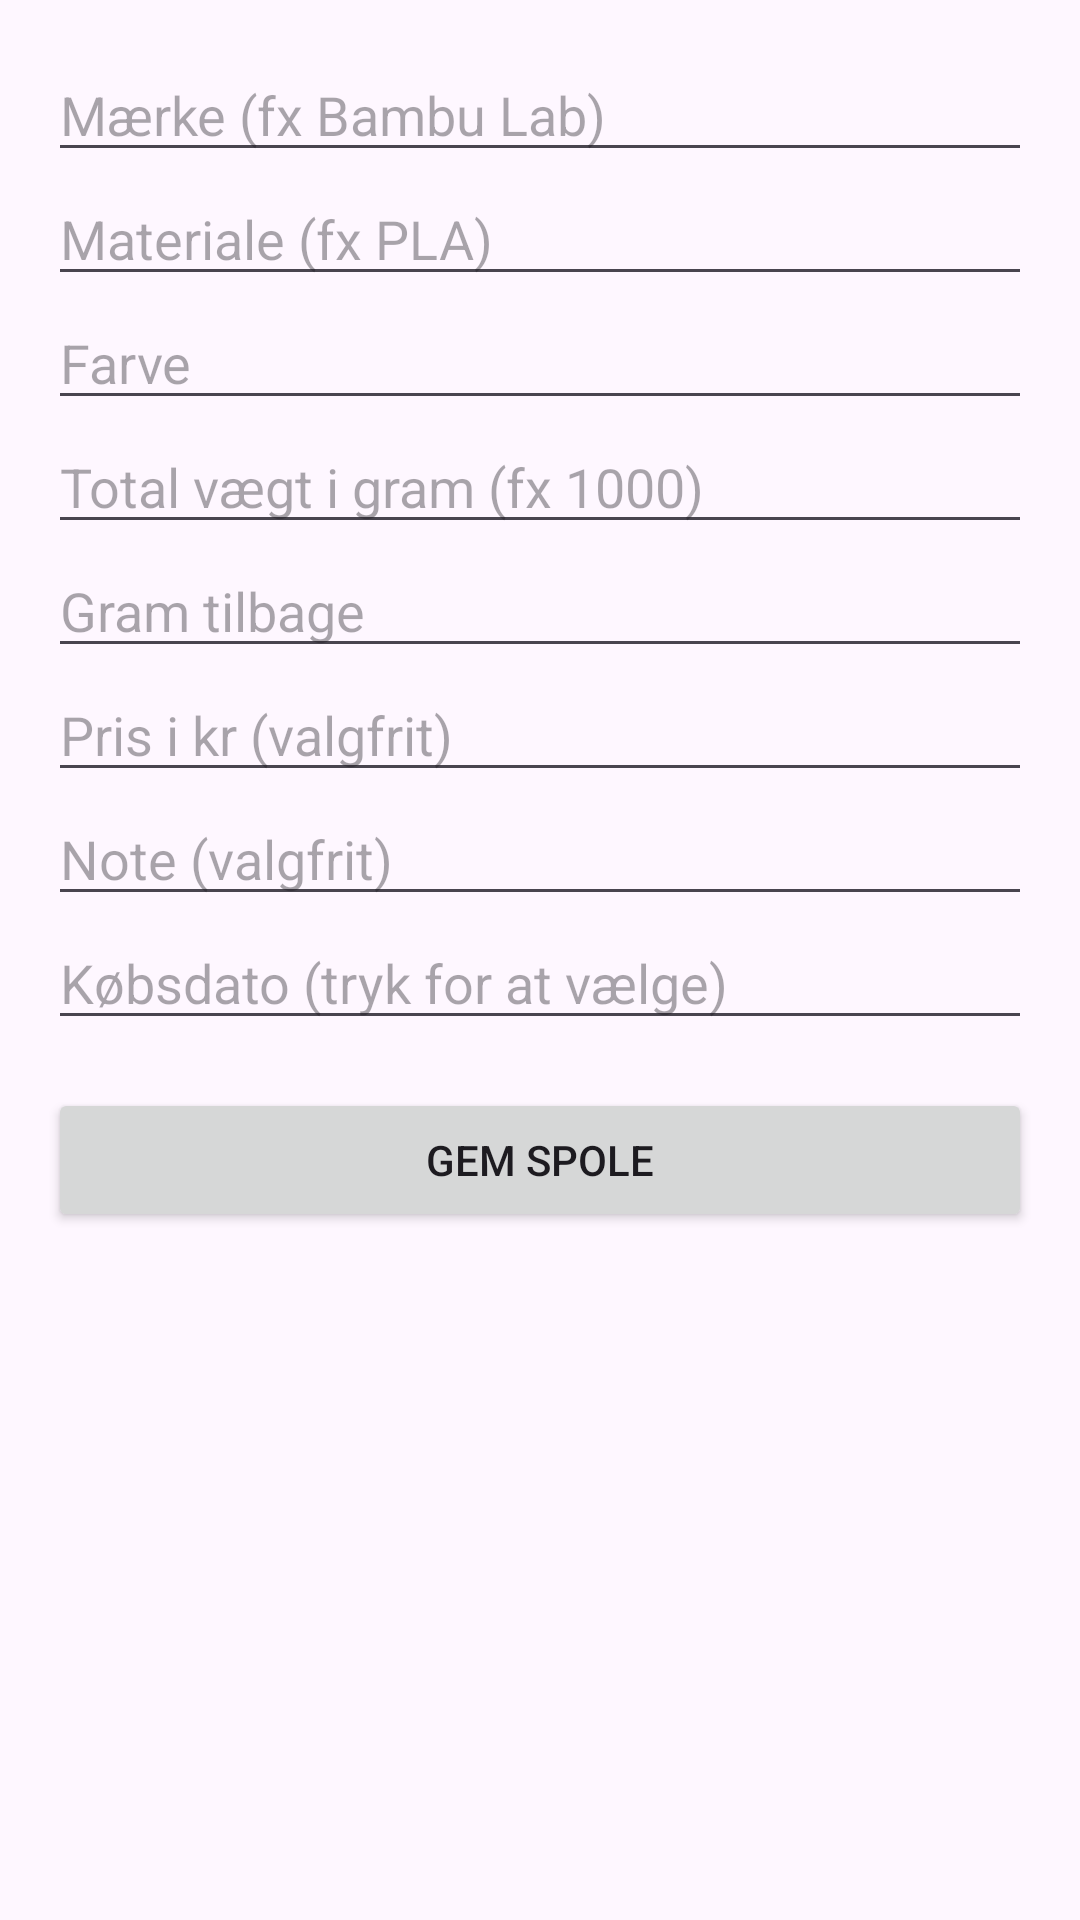

Produce the Android XML layout that renders to this screen, including the resource entries it uses.
<!-- AndroidManifest.xml: application theme Theme.FilementApp -->
<!-- res/layout/activity_add_filament.xml -->
<?xml version="1.0" encoding="utf-8"?>
<ScrollView xmlns:android="http://schemas.android.com/apk/res/android"
    android:id="@+id/addRoot"
    android:layout_width="match_parent"
    android:layout_height="match_parent"
    android:padding="16dp">

    <LinearLayout
        android:layout_width="match_parent"
        android:layout_height="wrap_content"
        android:orientation="vertical">

        <EditText android:id="@+id/brandInput"
            android:layout_width="match_parent" android:layout_height="wrap_content"
            android:hint="Mærke (fx Bambu Lab)" android:inputType="text" />

        <EditText android:id="@+id/materialInput"
            android:layout_width="match_parent" android:layout_height="wrap_content"
            android:hint="Materiale (fx PLA)" android:inputType="text" />

        <EditText android:id="@+id/colorInput"
            android:layout_width="match_parent" android:layout_height="wrap_content"
            android:hint="Farve" android:inputType="text" />

        <EditText android:id="@+id/totalInput"
            android:layout_width="match_parent" android:layout_height="wrap_content"
            android:hint="Total vægt i gram (fx 1000)" android:inputType="number" />

        <EditText android:id="@+id/remainingInput"
            android:layout_width="match_parent" android:layout_height="wrap_content"
            android:hint="Gram tilbage" android:inputType="number" />

        <EditText android:id="@+id/priceInput"
            android:layout_width="match_parent" android:layout_height="wrap_content"
            android:hint="Pris i kr (valgfrit)" android:inputType="numberDecimal" />

        <EditText android:id="@+id/notesInput"
            android:layout_width="match_parent" android:layout_height="wrap_content"
            android:hint="Note (valgfrit)" android:inputType="text" />

        <EditText android:id="@+id/dateInput"
            android:layout_width="match_parent" android:layout_height="wrap_content"
            android:hint="Købsdato (tryk for at vælge)"
            android:focusable="false"
            android:clickable="true"
            android:inputType="none" />

        <Button android:id="@+id/saveButton"
            android:layout_width="match_parent" android:layout_height="wrap_content"
            android:layout_marginTop="16dp" android:text="Gem spole" />
    </LinearLayout>
</ScrollView>
<!-- resources referenced by this layout -->
<resources>
  <style name="Theme.FilementApp" parent="Base.Theme.FilementApp" />
  <style name="Base.Theme.FilementApp" parent="Theme.Material3.DayNight.NoActionBar">
          
          
      </style>
</resources>
